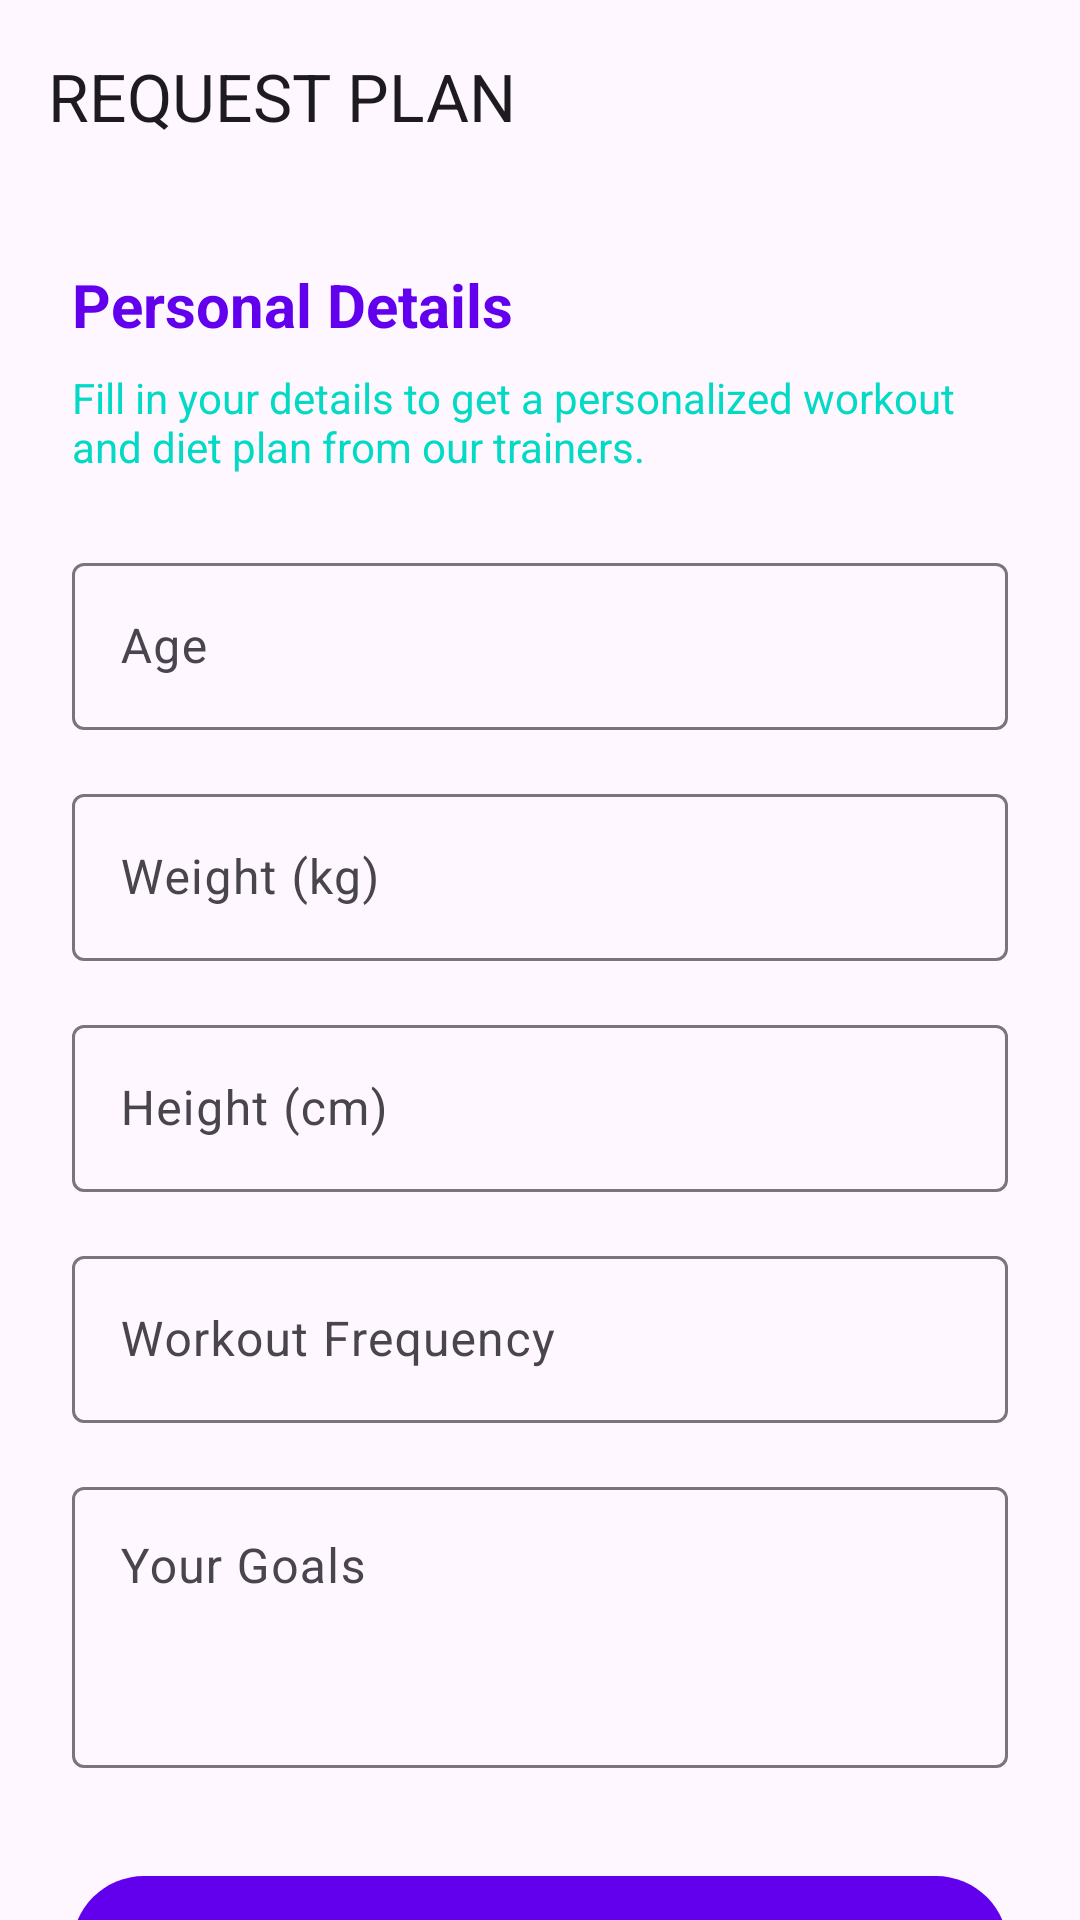

Write the Android layout XML for this screen, with the resource values it uses.
<!-- AndroidManifest.xml: application theme Theme.Haragym -->
<!-- res/layout/layout_access_request.xml -->
<?xml version="1.0" encoding="utf-8"?>
<androidx.coordinatorlayout.widget.CoordinatorLayout xmlns:android="http://schemas.android.com/apk/res/android"
    xmlns:app="http://schemas.android.com/apk/res-auto"
    xmlns:tools="http://schemas.android.com/tools"
    android:layout_width="match_parent"
    android:layout_height="match_parent">

    <com.google.android.material.appbar.AppBarLayout
        android:layout_width="match_parent"
        android:layout_height="wrap_content">

        <com.google.android.material.appbar.MaterialToolbar
            android:id="@+id/toolbar"
            android:layout_width="match_parent"
            android:layout_height="?attr/actionBarSize"
            app:navigationIcon="@drawable/ic_arrow_back"
            app:title="REQUEST PLAN"
            app:titleCentered="false" />
    </com.google.android.material.appbar.AppBarLayout>

    <androidx.core.widget.NestedScrollView
        android:layout_width="match_parent"
        android:layout_height="match_parent"
        app:layout_behavior="@string/appbar_scrolling_view_behavior">

        <LinearLayout
            android:layout_width="match_parent"
            android:layout_height="wrap_content"
            android:orientation="vertical"
            android:padding="24dp">

            <TextView
                android:layout_width="wrap_content"
                android:layout_height="wrap_content"
                android:text="Personal Details"
                android:textColor="?attr/colorPrimary"
                android:textSize="20sp"
                android:textStyle="bold" />

            <TextView
                android:layout_width="wrap_content"
                android:layout_height="wrap_content"
                android:layout_marginTop="8dp"
                android:text="Fill in your details to get a personalized workout and diet plan from our trainers."
                android:textColor="?attr/colorSecondary"
                android:textSize="14sp" />

            <com.google.android.material.textfield.TextInputLayout
                style="@style/Widget.Material3.TextInputLayout.OutlinedBox"
                android:layout_width="match_parent"
                android:layout_height="wrap_content"
                android:layout_marginTop="24dp"
                android:hint="Age">

                <com.google.android.material.textfield.TextInputEditText
                    android:id="@+id/editTextAge"
                    android:layout_width="match_parent"
                    android:layout_height="wrap_content"
                    android:inputType="number" />
            </com.google.android.material.textfield.TextInputLayout>

            <com.google.android.material.textfield.TextInputLayout
                style="@style/Widget.Material3.TextInputLayout.OutlinedBox"
                android:layout_width="match_parent"
                android:layout_height="wrap_content"
                android:layout_marginTop="16dp"
                android:hint="Weight (kg)">

                <com.google.android.material.textfield.TextInputEditText
                    android:id="@+id/editTextWeight"
                    android:layout_width="match_parent"
                    android:layout_height="wrap_content"
                    android:inputType="numberDecimal" />
            </com.google.android.material.textfield.TextInputLayout>

            <com.google.android.material.textfield.TextInputLayout
                style="@style/Widget.Material3.TextInputLayout.OutlinedBox"
                android:layout_width="match_parent"
                android:layout_height="wrap_content"
                android:layout_marginTop="16dp"
                android:hint="Height (cm)">

                <com.google.android.material.textfield.TextInputEditText
                    android:id="@+id/editTextHeight"
                    android:layout_width="match_parent"
                    android:layout_height="wrap_content"
                    android:inputType="numberDecimal" />
            </com.google.android.material.textfield.TextInputLayout>

            <com.google.android.material.textfield.TextInputLayout
                style="@style/Widget.Material3.TextInputLayout.OutlinedBox"
                android:layout_width="match_parent"
                android:layout_height="wrap_content"
                android:layout_marginTop="16dp"
                android:hint="Workout Frequency">

                <com.google.android.material.textfield.TextInputEditText
                    android:id="@+id/editTextFrequency"
                    android:layout_width="match_parent"
                    android:layout_height="wrap_content"
                    android:inputType="text" />
            </com.google.android.material.textfield.TextInputLayout>

            <com.google.android.material.textfield.TextInputLayout
                style="@style/Widget.Material3.TextInputLayout.OutlinedBox"
                android:layout_width="match_parent"
                android:layout_height="wrap_content"
                android:layout_marginTop="16dp"
                android:hint="Your Goals">

                <com.google.android.material.textfield.TextInputEditText
                    android:id="@+id/editTextGoals"
                    android:layout_width="match_parent"
                    android:layout_height="wrap_content"
                    android:gravity="top"
                    android:inputType="textMultiLine"
                    android:minLines="3" />
            </com.google.android.material.textfield.TextInputLayout>

            <com.google.android.material.button.MaterialButton
                android:id="@+id/buttonSubmit"
                android:layout_width="match_parent"
                android:layout_height="56dp"
                android:layout_marginTop="32dp"
                android:text="SUBMIT REQUEST"
                android:textStyle="bold" />

        </LinearLayout>
    </androidx.core.widget.NestedScrollView>

</androidx.coordinatorlayout.widget.CoordinatorLayout>
<!-- resources referenced by this layout -->
<resources>
  <style name="Theme.Haragym" parent="Theme.Material3.DayNight.NoActionBar">
          
          <item name="colorPrimary">#FF6200EE</item>
          <item name="colorOnPrimary">#FFFFFF</item>
          <item name="colorPrimaryContainer">#EADDFF</item>
          <item name="colorOnPrimaryContainer">#21005D</item>
  
          <item name="colorSecondary">#FF03DAC5</item>
          <item name="colorOnSecondary">#000000</item>
          <item name="colorSecondaryContainer">#E8DEF8</item>
          <item name="colorOnSecondaryContainer">#1D192B</item>
  
          <item name="colorTertiary">#7D5260</item>
          <item name="colorOnTertiary">#FFFFFF</item>
  
          <item name="colorError">#B3261E</item>
          <item name="colorOnError">#FFFFFF</item>
  
          <item name="colorSurface">#FEF7FF</item>
          <item name="colorOnSurface">#1C1B1F</item>
          <item name="colorSurfaceVariant">#E7E0EC</item>
          <item name="colorOnSurfaceVariant">#49454F</item>
      </style>
</resources>
